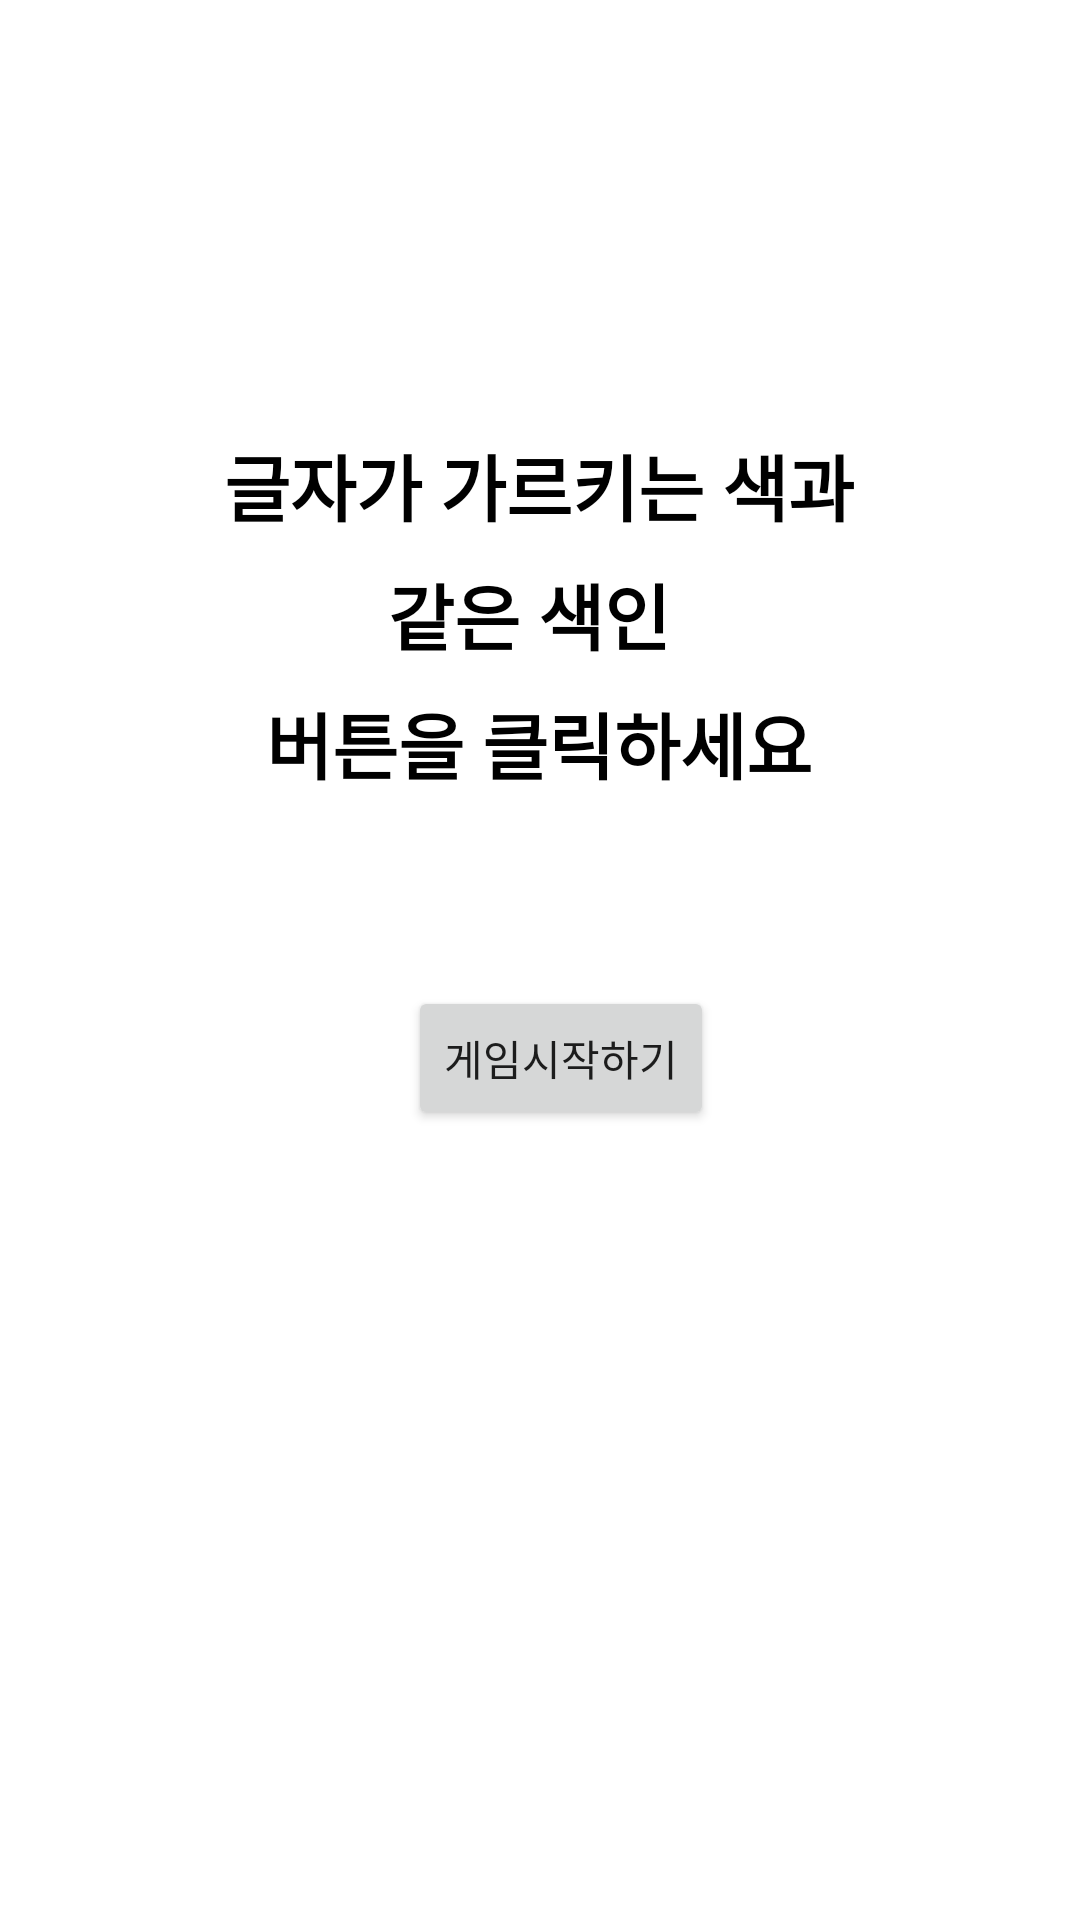

Write the Android layout XML for this screen, with the resource values it uses.
<!-- AndroidManifest.xml: application theme Theme.TouchGame -->
<!-- res/layout/activity_second.xml -->
<?xml version="1.0" encoding="utf-8"?>
<androidx.constraintlayout.widget.ConstraintLayout xmlns:android="http://schemas.android.com/apk/res/android"
    xmlns:app="http://schemas.android.com/apk/res-auto"
    xmlns:tools="http://schemas.android.com/tools"
    android:layout_width="match_parent"
    android:layout_height="match_parent"
    tools:context=".secondActivity">

    <Button
        android:id="@+id/startbutton"
        android:layout_width="wrap_content"
        android:layout_height="wrap_content"
        android:layout_marginBottom="200dp"
        android:gravity="center"
        android:onClick="startbutto"
        android:text="게임시작하기"
        app:layout_constraintBottom_toBottomOf="parent"
        app:layout_constraintEnd_toEndOf="parent"
        app:layout_constraintHorizontal_bias="0.527"
        app:layout_constraintStart_toStartOf="parent"
        app:layout_constraintTop_toBottomOf="@+id/textView3" />

    <TextView
        android:id="@+id/textView3"
        android:layout_width="250dp"
        android:layout_height="wrap_content"
        android:layout_marginTop="8dp"

        android:gravity="center"
        android:text="버튼을 클릭하세요"
        android:textColor="@color/black"
        android:textSize="24dp"
        android:textStyle="bold"
        app:layout_constraintEnd_toEndOf="parent"
        app:layout_constraintHorizontal_bias="0.496"
        app:layout_constraintStart_toStartOf="parent"
        app:layout_constraintTop_toBottomOf="@+id/textView4" />

    <TextView
        android:id="@+id/textView5"
        android:layout_width="220dp"
        android:layout_height="wrap_content"
        android:layout_marginTop="144dp"
        android:gravity="center"
        android:text="글자가 가르키는 색과"
        android:textColor="@color/black"
        android:textSize="24dp"
        android:textStyle="bold"
        app:layout_constraintEnd_toEndOf="parent"
        app:layout_constraintHorizontal_bias="0.497"
        app:layout_constraintStart_toStartOf="parent"
        app:layout_constraintTop_toTopOf="parent" />

    <TextView
        android:id="@+id/textView4"
        android:layout_width="100dp"
        android:layout_height="wrap_content"
        android:layout_marginTop="8dp"
        android:text="같은 색인"
        android:textColor="@color/black"
        android:textSize="24dp"
        android:textStyle="bold"
        app:layout_constraintEnd_toEndOf="parent"
        app:layout_constraintHorizontal_bias="0.498"
        app:layout_constraintStart_toStartOf="parent"
        app:layout_constraintTop_toBottomOf="@+id/textView5" />

</androidx.constraintlayout.widget.ConstraintLayout>
<!-- resources referenced by this layout -->
<resources>
  <color name="black">#FF000000</color>
  <style name="Theme.TouchGame" parent="Theme.MaterialComponents.DayNight.DarkActionBar">
          
          <item name="colorPrimary">@color/purple</item>
          <item name="colorPrimaryVariant">@color/blue</item>
          <item name="colorOnPrimary">@color/white</item>
          <item name="colorSecondary">@color/yellow</item>
          <item name="colorSecondaryVariant">@color/green</item>
          <item name="colorOnSecondary">@color/black</item>
          <item name="color">@color/gray</item>
          <item name="colorAccent" tools:ignore="DuplicateDefinition">@color/red</item>
          
          <item name="android:statusBarColor" tools:targetApi="l">?attr/colorPrimaryVariant</item>
          
      </style>
  <color name="purple">#8000FF</color>
  <color name="blue">#0000FF</color>
  <color name="white">#FFFFFFFF</color>
  <color name="yellow" />
  <color name="green">#04B404</color>
  <color name="gray">#848484</color>
  <color name="red">#FF0000</color>
</resources>
